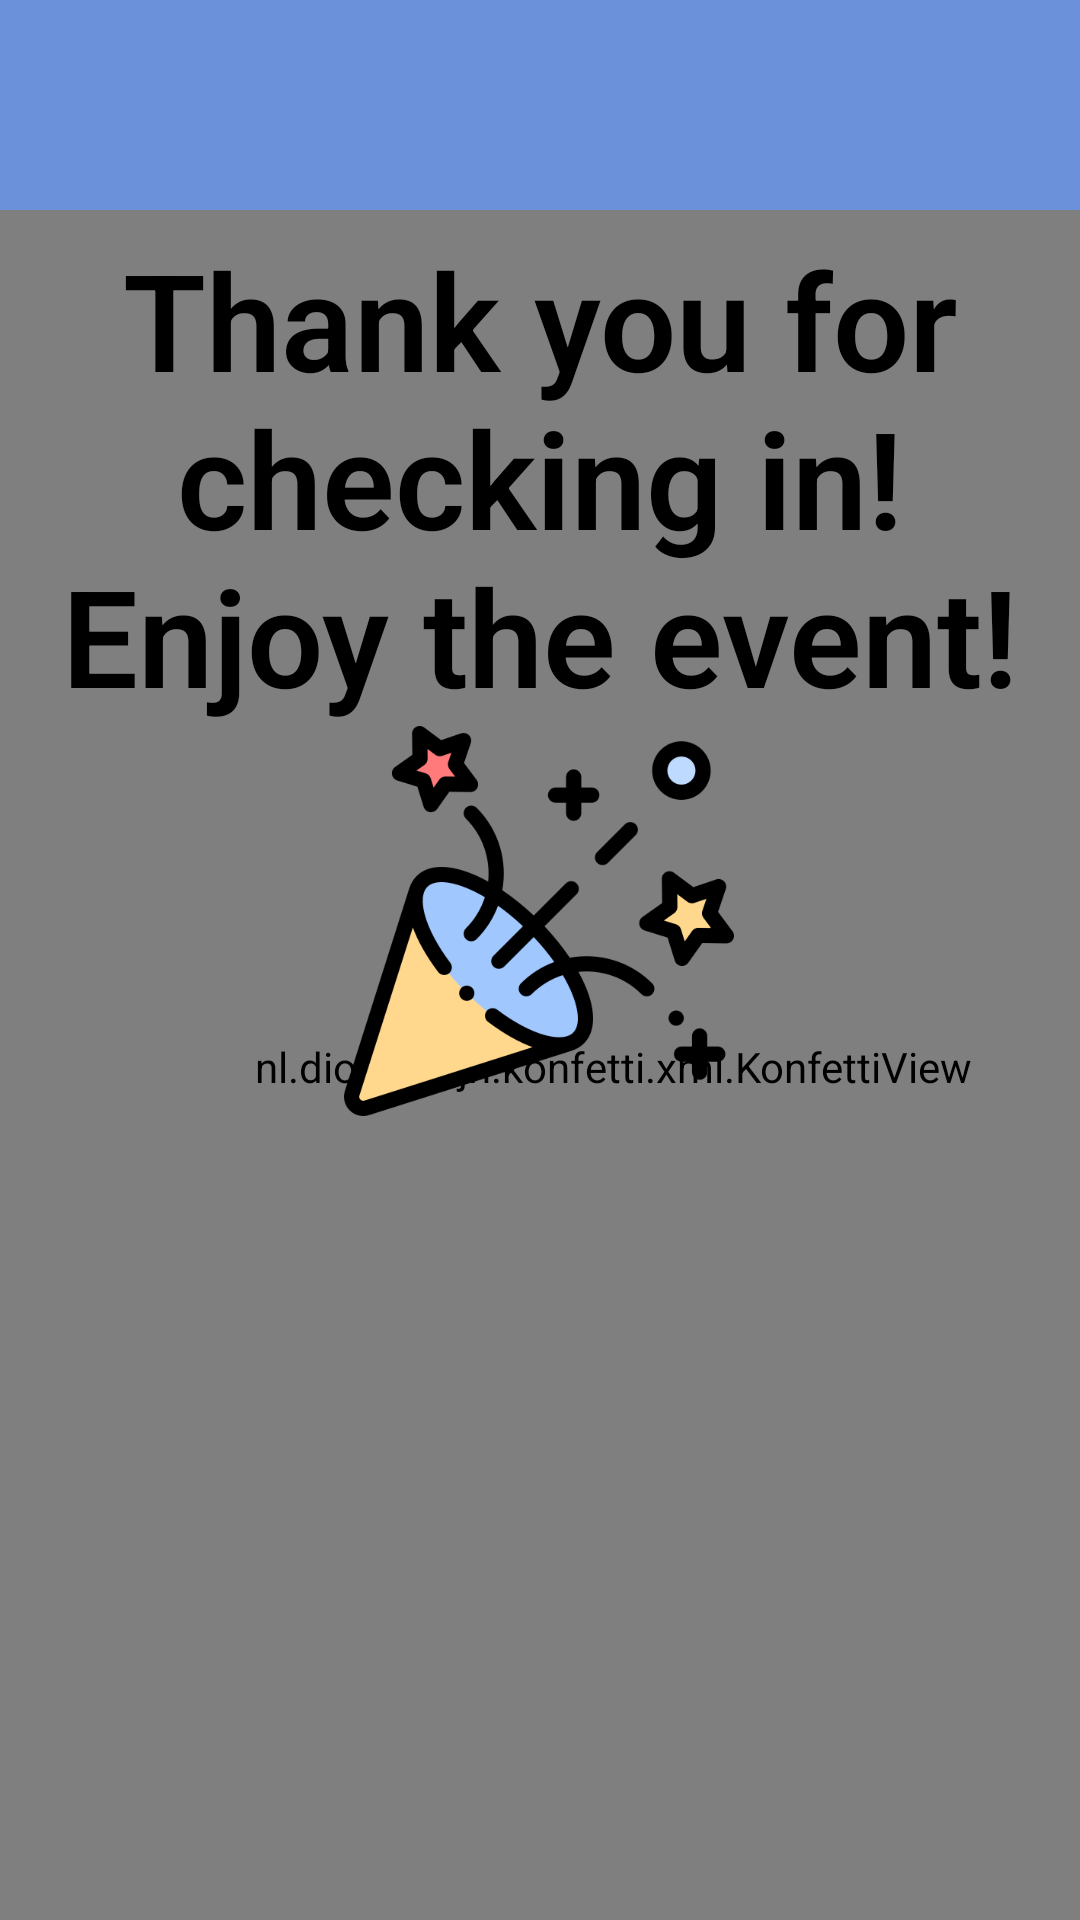

Reconstruct the res/layout file that produces this screen, plus the resources it refers to.
<!-- AndroidManifest.xml: application theme Theme.ScANDROID -->
<!-- res/layout/fragment_check_in_confirmation.xml -->
<?xml version="1.0" encoding="utf-8"?>
<androidx.constraintlayout.widget.ConstraintLayout xmlns:android="http://schemas.android.com/apk/res/android"
    xmlns:app="http://schemas.android.com/apk/res-auto"
    xmlns:tools="http://schemas.android.com/tools"
    android:layout_width="match_parent"
    android:layout_height="match_parent"
    android:background="@android:color/white">

    <nl.dionsegijn.konfetti.xml.KonfettiView
        android:id="@+id/konfettiView"
        android:layout_width="409dp"
        android:layout_height="825dp"
        app:layout_constraintBottom_toBottomOf="parent"
        app:layout_constraintStart_toStartOf="parent"
        app:layout_constraintTop_toBottomOf="@+id/top_border">

    </nl.dionsegijn.konfetti.xml.KonfettiView>



    <LinearLayout
        android:id="@+id/top_border"
        android:layout_width="match_parent"
        android:layout_height="70dp"
        android:background="@color/blue"
        android:gravity="center_vertical"
        android:orientation="horizontal"
        app:layout_constraintTop_toTopOf="parent">

        <androidx.appcompat.widget.AppCompatButton
            android:id="@+id/back_button"
            android:layout_width="35dp"
            android:layout_height="36dp"
            android:background="@drawable/back_arrow_icon">
        </androidx.appcompat.widget.AppCompatButton>

    </LinearLayout>

    <TextView
        android:layout_width="wrap_content"
        android:layout_height="wrap_content"
        android:gravity="center"
        android:text="Thank you for checking in!&#10;Enjoy the event!"
        android:textAppearance="@style/TextAppearance.AppCompat.Display4"
        android:textColor="@color/black"
        android:textSize="45sp"
        android:textStyle="bold"
        app:layout_constraintBottom_toTopOf="@+id/imageView2"
        app:layout_constraintEnd_toEndOf="parent"
        app:layout_constraintHorizontal_bias="0.495"
        app:layout_constraintStart_toStartOf="parent"
        app:layout_constraintTop_toBottomOf="@+id/top_border"
        app:layout_constraintVertical_bias="0.942" />

    <ImageView
        android:id="@+id/imageView2"
        android:layout_width="130dp"
        android:layout_height="130dp"
        android:layout_marginBottom="268dp"
        android:background="@drawable/party"
        android:contentDescription="party popper"
        app:layout_constraintBottom_toBottomOf="parent"
        app:layout_constraintEnd_toEndOf="parent"
        app:layout_constraintHorizontal_bias="0.498"
        app:layout_constraintStart_toStartOf="parent" />


</androidx.constraintlayout.widget.ConstraintLayout>
<!-- resources referenced by this layout -->
<resources>
  <color name="black">#FF000000</color>
  <color name="blue">#6C91DB</color>
  <!-- drawable party: png bitmap (drawable, 31555 bytes) -->
  <style name="Theme.ScANDROID" parent="Base.Theme.ScANDROID" />
  <style name="Base.Theme.ScANDROID" parent="Theme.Material3.DayNight.NoActionBar">
          
          
          <item name="android:statusBarColor">@color/blue</item>
          <item name="android:navigationBarColor">@color/blue</item>
      </style>
</resources>
